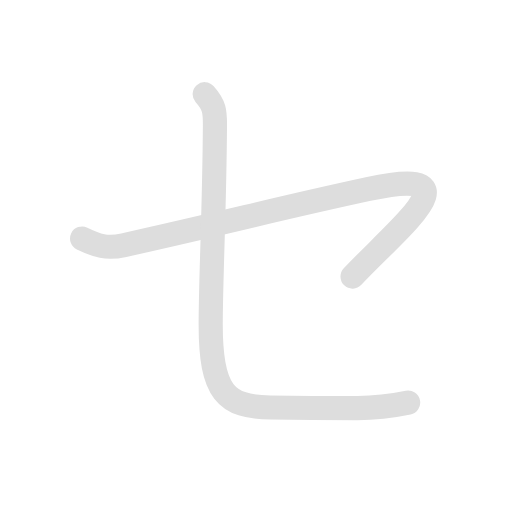
t = 0.00 s
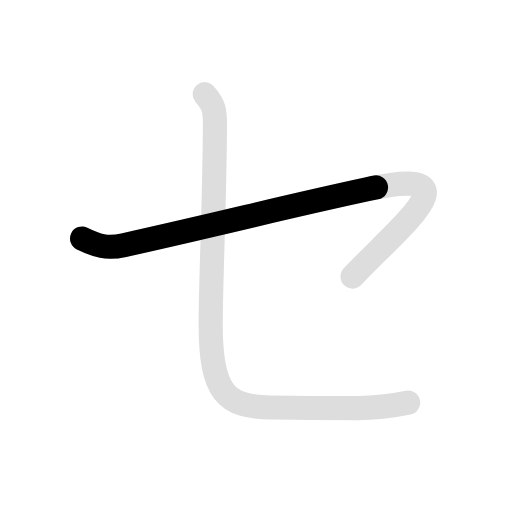
t = 0.75 s
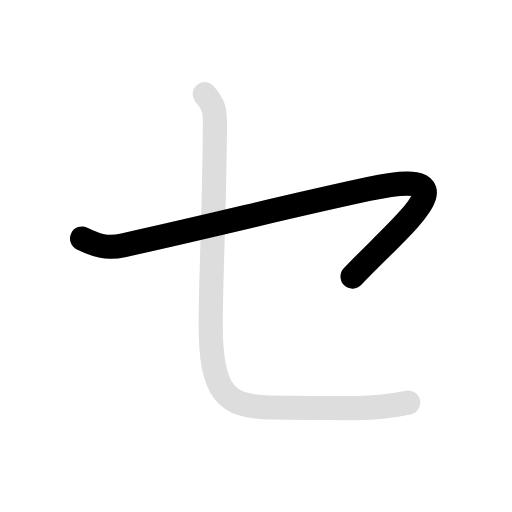
t = 1.50 s
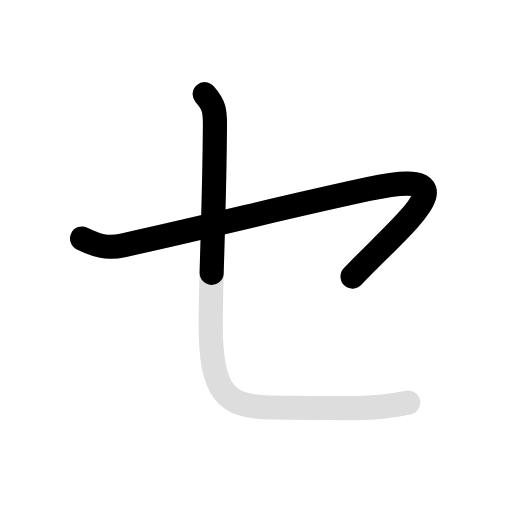
t = 2.25 s
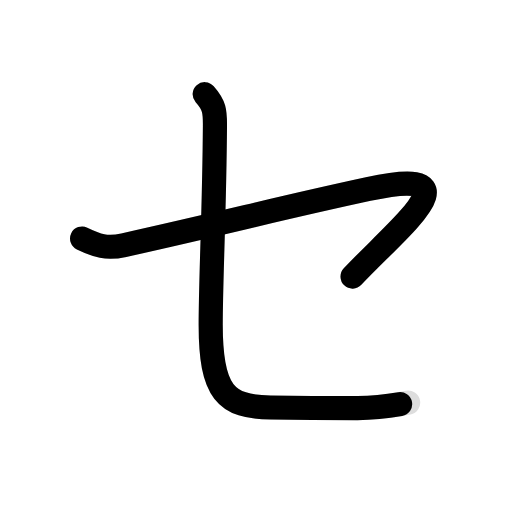
t = 3.00 s
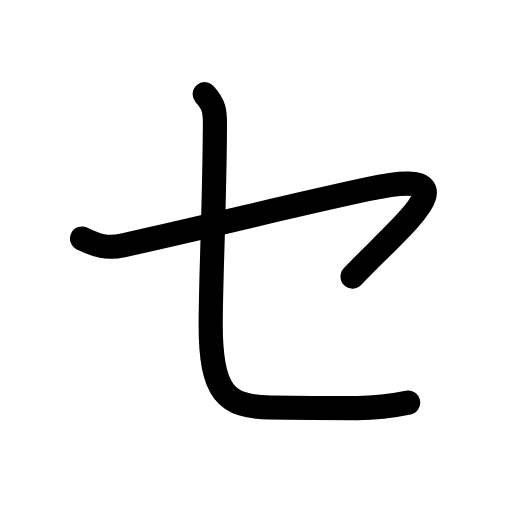
t = 3.60 s

The animated SVG that drew these frames (rendered in a browser with its animation timeline set to each time). Animation: 4 SMIL elements (animate=3,set=1); one cycle of 3.60 s, repeats indefinitely.

<svg id="kvg-030bb" class="kanjivg" viewBox="0 0 106 106" width="106" height="106" xmlns="http://www.w3.org/2000/svg" xmlns:xlink="http://www.w3.org/1999/xlink" xml:space="preserve" version="1.1" baseProfile="full"><defs><style type="text/css">path.black{fill:none;stroke:black;stroke-width:5;stroke-linecap:round;stroke-linejoin:round;}path.grey{fill:none;stroke:#ddd;stroke-width:5;stroke-linecap:round;stroke-linejoin:round;}path.stroke{fill:none;stroke:black;stroke-width:5;stroke-linecap:round;stroke-linejoin:round;}text{font-size:16px;font-family:Segoe UI Symbol,Cambria Math,DejaVu Sans,Symbola,Quivira,STIX,Code2000;-webkit-touch-callout:none;cursor:pointer;-webkit-user-select:none;-khtml-user-select:none;-moz-user-select:none;-ms-user-select:none;user-select: none;}text:hover{color:#777;}#reset{font-weight:bold;}</style><marker id="markerStart" markerWidth="8" markerHeight="8" style="overflow:visible;"><circle cx="0" cy="0" r="1.5" style="stroke:none;fill:red;fill-opacity:0.5;"/></marker><marker id="markerEnd" style="overflow:visible;"><circle cx="0" cy="0" r="0.8" style="stroke:none;fill:blue;fill-opacity:0.5;"><animate attributeName="opacity" from="1" to="0" dur="3s" repeatCount="indefinite" /></circle></marker></defs><path d="M17,49.38c3.12,1.5,5.04,2.18,8.62,1.38c23.5-5.25,31.24-7.43,50.62-11.62c23.12-5,6.5,7.75-3.25,18.12" class="grey" /><path d="M42.38,19.5c2,2.25,2.15,3.5,2.12,6.62c-0.12,17.5-0.88,31.75-0.88,41.12c0,14,3.13,16.99,12.38,17.12c8.38,0.12,14.12,0.12,18,0.12c3.88,0,7.5-0.5,10.5-1.12" class="grey" /><path d="M17,49.38c3.12,1.5,5.04,2.18,8.62,1.38c23.5-5.25,31.24-7.43,50.62-11.62c23.12-5,6.5,7.75-3.25,18.12" class="stroke" stroke-dasharray="150"><animate attributeName="stroke-dashoffset" from="150" to="0" dur="1.8s" begin="0.0s" fill="freeze" /></path><path d="M42.38,19.5c2,2.25,2.15,3.5,2.12,6.62c-0.12,17.5-0.88,31.75-0.88,41.12c0,14,3.13,16.99,12.38,17.12c8.38,0.12,14.12,0.12,18,0.12c3.88,0,7.5-0.5,10.5-1.12" class="stroke" stroke-dasharray="150"><set attributeName="opacity" to="0" dur="1.8s" /><animate attributeName="stroke-dashoffset" from="150" to="0" dur="1.8s" begin="1.8s" fill="freeze" /></path></svg>
